Dataset: images (GitHub, shabazpatel/wbc-classification). Classes: eosinophil, lymphocyte, monocyte, neutrophil.

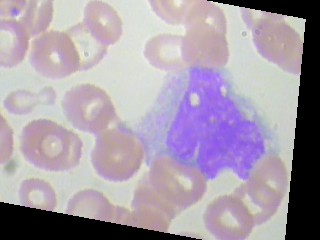
Label: monocyte

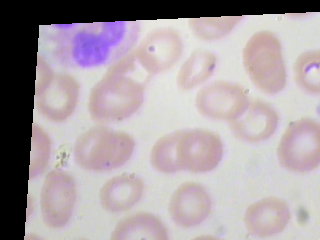
Label: neutrophil

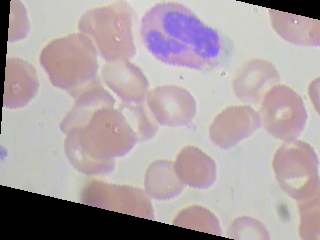
Label: eosinophil

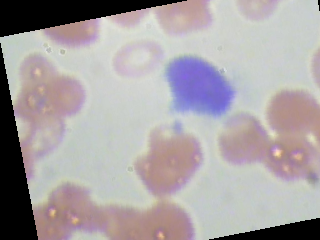
Label: lymphocyte

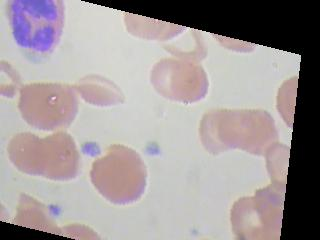
Label: eosinophil

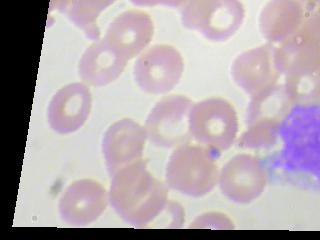
Label: monocyte
